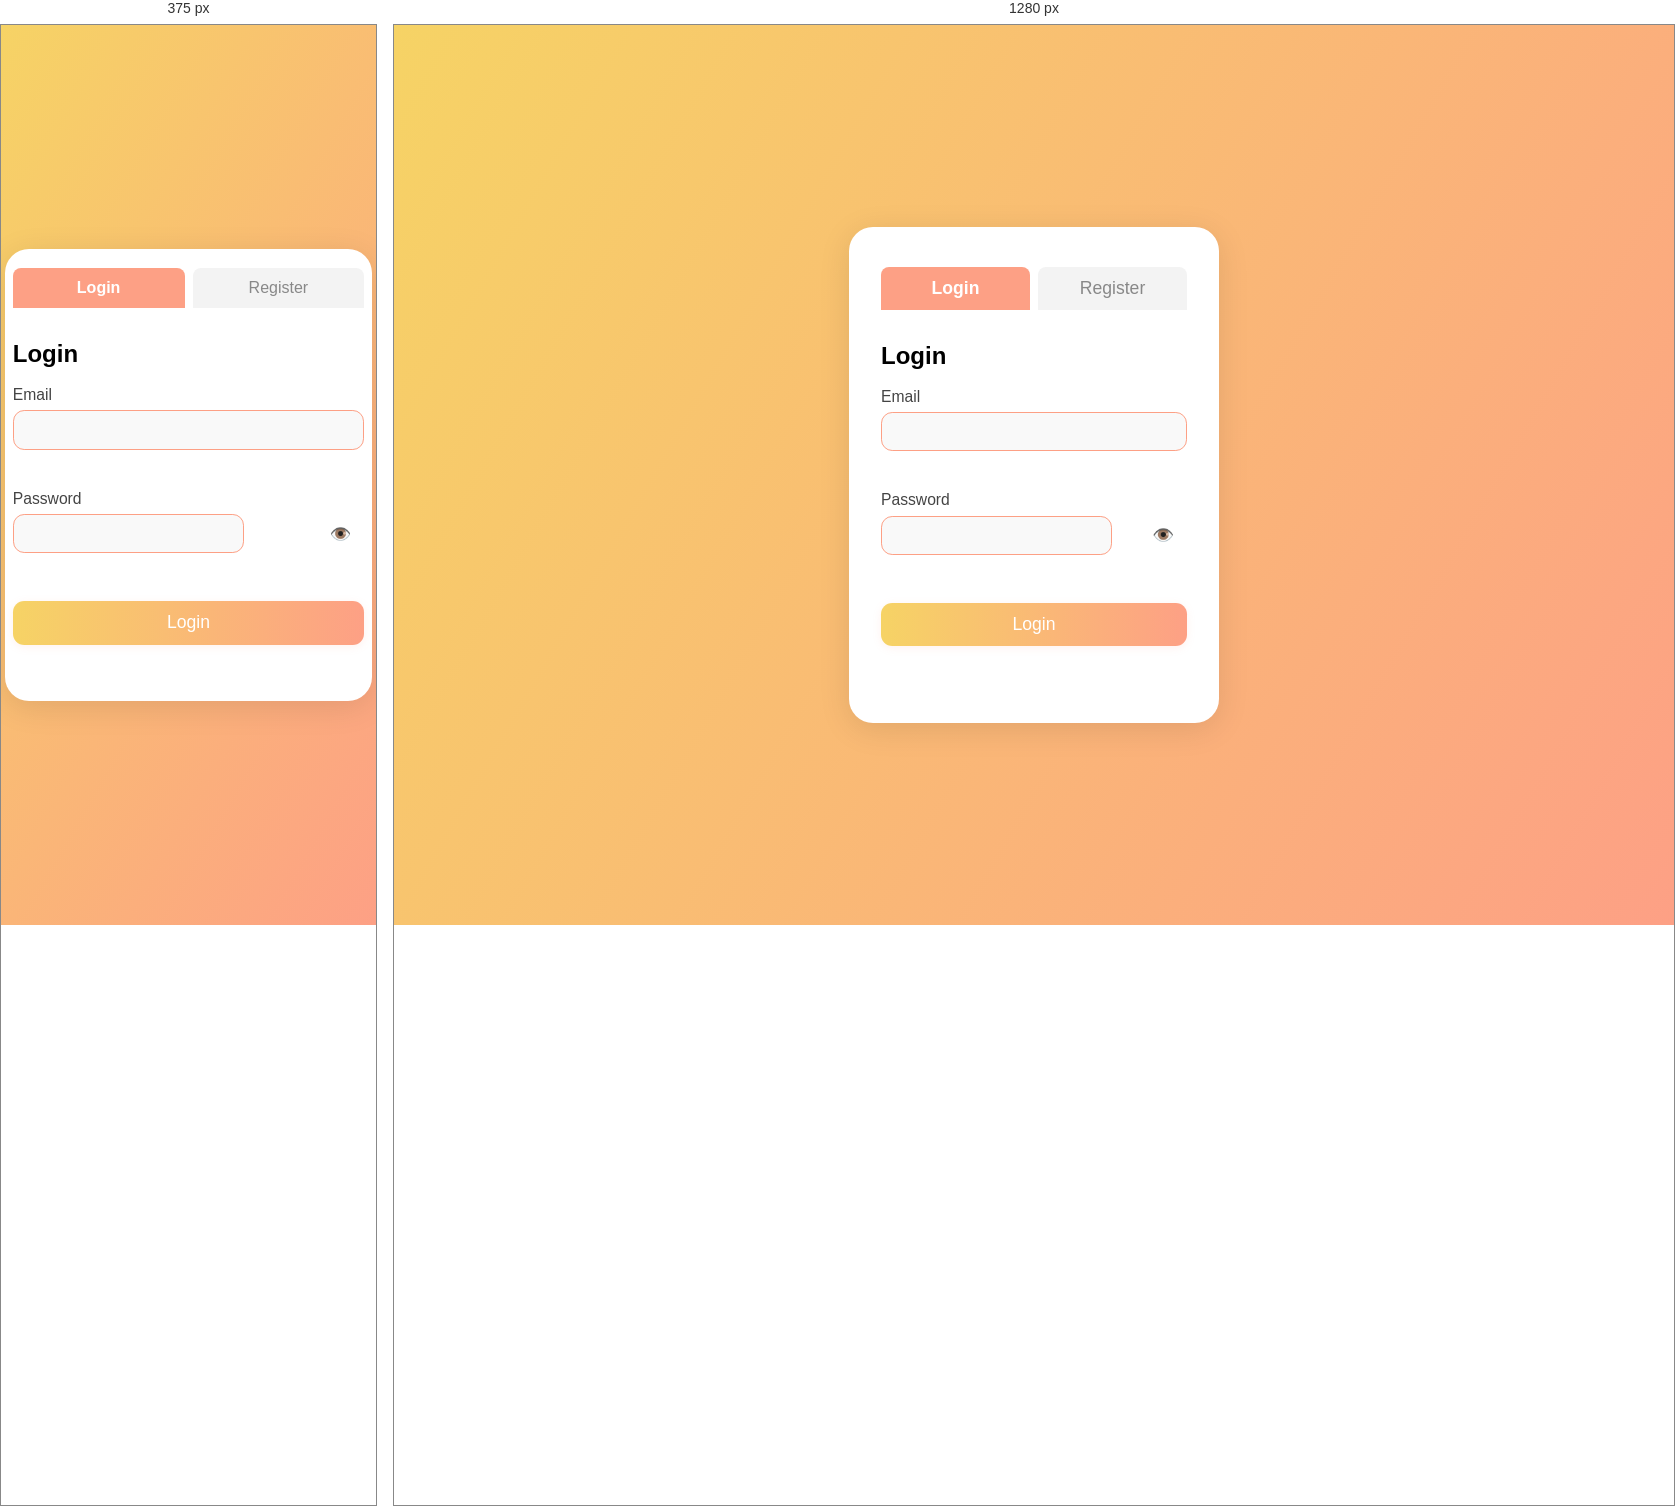
Rendered at 375 px and 1280 px, left to right.

<!-- file: ResponsiveLogin&RegistrationSystem(FrontendOnly)_Anubama.html -->
<!DOCTYPE html>
<html lang="en">
<head>
    <meta charset="UTF-8">
    <meta name="viewport" content="width=device-width, initial-scale=1.0">
    <title>Responsive Login & Registration System</title>
    <link rel="stylesheet" href="ResponsiveLogin&RegistrationSystem(FrontendOnly)_Anubama.css">
</head>
<body>
    <div class="container">
        <div class="form-toggle">
            <button id="login-toggle" class="active">Login</button>
            <button id="register-toggle">Register</button>
        </div>
        <form id="login-form" class="form active">
            <h2>Login</h2>
            <div class="input-group">
                <label for="login-email">Email</label>
                <input type="email" id="login-email" required>
                <span class="error" id="login-email-error"></span>
            </div>
            <div class="input-group">
                <label for="login-password">Password</label>
                <div class="password-wrapper">
                    <input type="password" id="login-password" required>
                    <span class="toggle-password" data-target="login-password">👁️</span>
                </div>
                <span class="error" id="login-password-error"></span>
            </div>
            <button type="submit">Login</button>
            <span class="success" id="login-success"></span>
        </form>
        <form id="register-form" class="form">
            <h2>Register</h2>
            <div class="input-group">
                <label for="register-email">Email</label>
                <input type="email" id="register-email" required>
                <span class="error" id="register-email-error"></span>
            </div>
            <div class="input-group">
                <label for="register-password">Password</label>
                <div class="password-wrapper">
                    <input type="password" id="register-password" required>
                    <span class="toggle-password" data-target="register-password">👁️</span>
                </div>
                <span class="error" id="register-password-error"></span>
            </div>
            <div class="input-group">
                <label for="register-confirm-password">Confirm Password</label>
                <div class="password-wrapper">
                    <input type="password" id="register-confirm-password" required>
                    <span class="toggle-password" data-target="register-confirm-password">👁️</span>
                </div>
                <span class="error" id="register-confirm-password-error"></span>
            </div>
            <button type="submit">Register</button>
            <span class="success" id="register-success"></span>
        </form>
        <div id="welcome-message" class="hidden">
            <h2>Welcome!</h2>
            <button id="logout-btn">Logout</button>
        </div>
    </div>
    <script src="ResponsiveLogin&RegistrationSystem(FrontendOnly)_Anubama.js"></script>
</body>
</html>


/* @media block from ResponsiveLogin&RegistrationSystem(FrontendOnly)_Anubama.css */
@media (max-width: 500px) {
  .container {
    padding: 1.2rem 0.5rem;
    max-width: 98vw;
  }
  .form-toggle button {
    font-size: 1rem;
  }
}